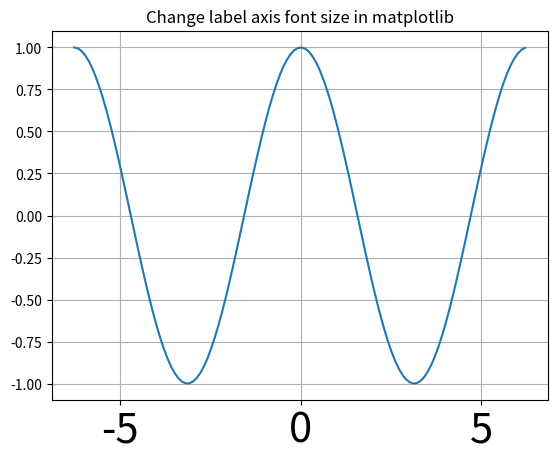

The matplotlib source for this figure:
#!/usr/bin/env python

import numpy as np
import matplotlib.pyplot as plt
import math

pi = math.pi

x_list = np.arange(-2*pi,2*pi,0.1)
y_list = [math.cos(x) for x in x_list]

fig = plt.figure(1)

plot = fig.add_subplot(111)

plt.plot(x_list,y_list)

plot.tick_params(axis='x', labelsize=30)

plt.grid()
plt.title('Change label axis font size in matplotlib')

plt.show()
